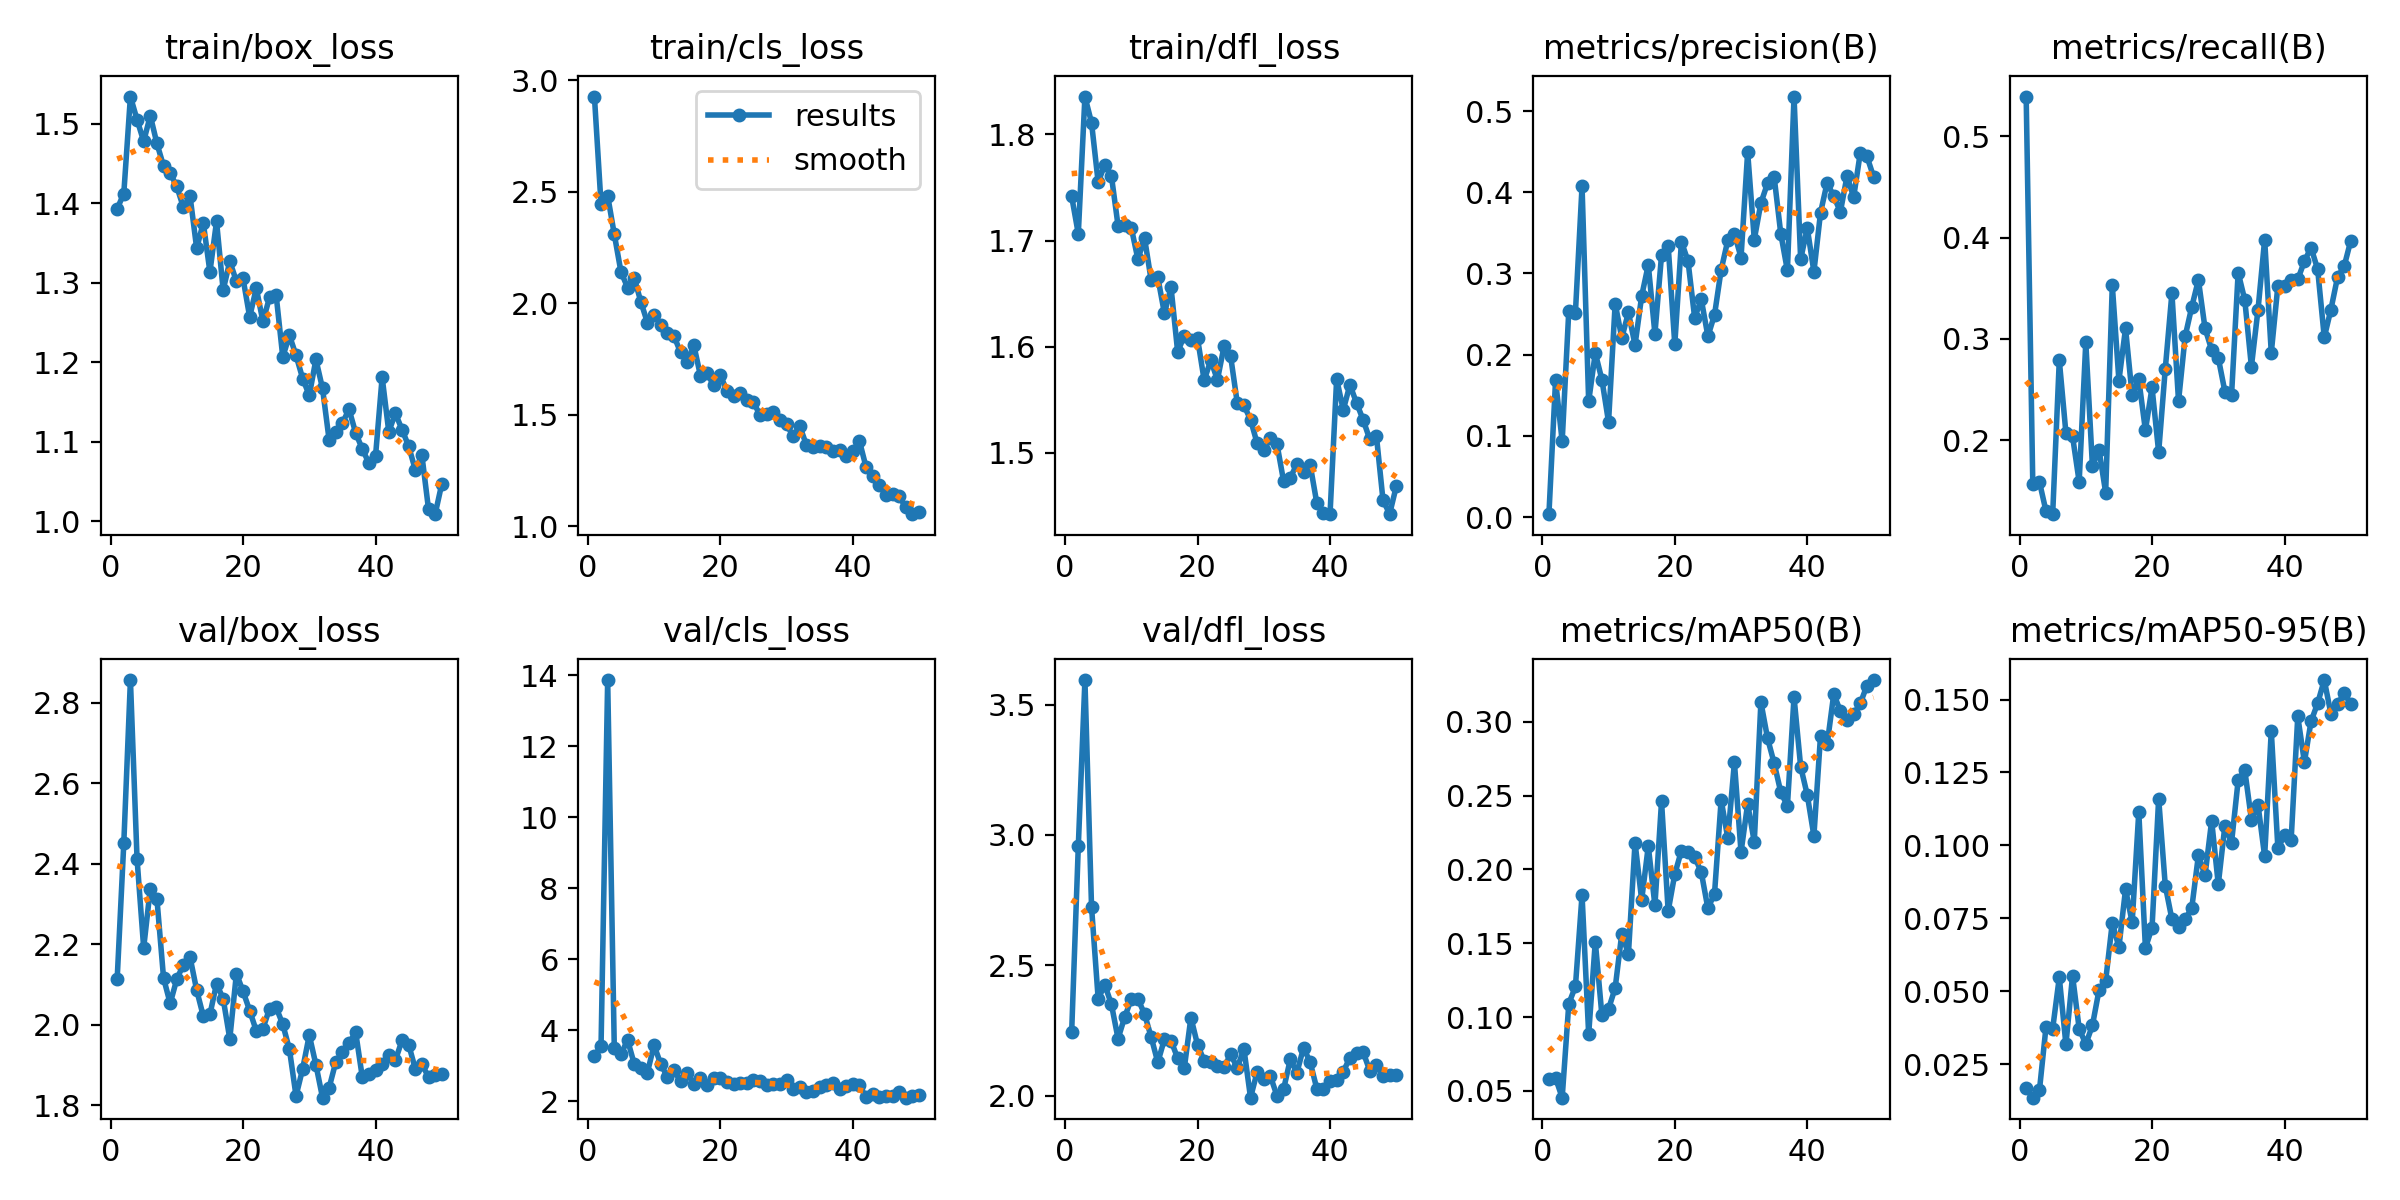

The data file committed next to this chart (first rows):
epoch, time, train/box_loss, train/cls_loss, train/dfl_loss, metrics/precision(B), metrics/recall(B), metrics/mAP50(B), metrics/mAP50-95(B), val/box_loss, val/cls_loss, val/dfl_loss, lr/pg0, lr/pg1, lr/pg2
1, 16.41, 1.393, 2.927, 1.742, 0.00362, 0.539, 0.05789, 0.01682, 2.114, 3.269, 2.245, 0.0005406, 0.0005406, 0.0005406
2, 20.95, 1.412, 2.443, 1.706, 0.1684, 0.1568, 0.0588, 0.01345, 2.451, 3.568, 2.956, 0.001075, 0.001075, 0.001075
3, 25.13, 1.534, 2.482, 1.836, 0.09344, 0.1592, 0.04544, 0.01594, 2.856, 13.86, 3.594, 0.001587, 0.001587, 0.001587
4, 29.25, 1.505, 2.309, 1.811, 0.2544, 0.13, 0.1091, 0.03784, 2.412, 3.498, 2.723, 0.001568, 0.001568, 0.001568
5, 33.41, 1.478, 2.142, 1.755, 0.2519, 0.1273, 0.1208, 0.0371, 2.191, 3.323, 2.371, 0.001535, 0.001535, 0.001535
6, 37.53, 1.51, 2.071, 1.772, 0.4074, 0.279, 0.1827, 0.05471, 2.338, 3.732, 2.425, 0.001502, 0.001502, 0.001502
7, 41.62, 1.475, 2.115, 1.761, 0.1425, 0.2072, 0.08844, 0.0317, 2.313, 3.064, 2.35, 0.001469, 0.001469, 0.001469
8, 45.69, 1.447, 2.007, 1.714, 0.2021, 0.2041, 0.1511, 0.05528, 2.116, 2.939, 2.219, 0.001436, 0.001436, 0.001436
9, 49.86, 1.438, 1.913, 1.715, 0.1692, 0.1592, 0.1011, 0.03712, 2.053, 2.815, 2.301, 0.001403, 0.001403, 0.001403
10, 53.92, 1.421, 1.949, 1.712, 0.1171, 0.2967, 0.1055, 0.03182, 2.113, 3.586, 2.371, 0.00137, 0.00137, 0.00137
11, 58.02, 1.395, 1.904, 1.682, 0.263, 0.1749, 0.1197, 0.03823, 2.149, 3.057, 2.371, 0.001337, 0.001337, 0.001337
12, 62.24, 1.409, 1.868, 1.702, 0.2207, 0.1904, 0.1565, 0.05039, 2.168, 2.698, 2.313, 0.001304, 0.001304, 0.001304
13, 66.38, 1.344, 1.854, 1.663, 0.252, 0.1485, 0.1427, 0.05358, 2.086, 2.878, 2.225, 0.001271, 0.001271, 0.001271
14, 70.47, 1.376, 1.78, 1.665, 0.212, 0.353, 0.2182, 0.07344, 2.021, 2.574, 2.128, 0.001238, 0.001238, 0.001238
15, 74.92, 1.314, 1.737, 1.631, 0.2722, 0.259, 0.1793, 0.06504, 2.025, 2.789, 2.216, 0.001205, 0.001205, 0.001205
16, 78.97, 1.377, 1.813, 1.656, 0.3107, 0.3105, 0.2158, 0.08493, 2.102, 2.504, 2.21, 0.001172, 0.001172, 0.001172
17, 83.02, 1.291, 1.676, 1.595, 0.2258, 0.2443, 0.1756, 0.07356, 2.064, 2.647, 2.144, 0.001139, 0.001139, 0.001139
18, 87.04, 1.327, 1.687, 1.61, 0.3225, 0.2601, 0.2461, 0.1115, 1.965, 2.455, 2.105, 0.001106, 0.001106, 0.001106
19, 91.13, 1.302, 1.633, 1.606, 0.3343, 0.21, 0.1718, 0.06478, 2.127, 2.649, 2.3, 0.001073, 0.001073, 0.001073
20, 95.18, 1.306, 1.679, 1.608, 0.2126, 0.2522, 0.1968, 0.07177, 2.083, 2.664, 2.195, 0.00104, 0.00104, 0.00104
21, 99.21, 1.257, 1.607, 1.568, 0.3393, 0.1883, 0.2127, 0.116, 2.035, 2.536, 2.134, 0.001007, 0.001007, 0.001007
22, 103.3, 1.293, 1.585, 1.587, 0.3151, 0.2707, 0.212, 0.08616, 1.985, 2.505, 2.13, 0.0009739, 0.0009739, 0.0009739
23, 107.3, 1.252, 1.598, 1.569, 0.2455, 0.3452, 0.2085, 0.07466, 1.99, 2.527, 2.112, 0.0009409, 0.0009409, 0.0009409
24, 111.4, 1.282, 1.567, 1.6, 0.2681, 0.2388, 0.1981, 0.07186, 2.04, 2.533, 2.109, 0.0009078, 0.0009078, 0.0009078
25, 115.4, 1.284, 1.556, 1.591, 0.2226, 0.3026, 0.1736, 0.07466, 2.043, 2.602, 2.158, 0.0008748, 0.0008748, 0.0008748
26, 119.5, 1.207, 1.499, 1.547, 0.2492, 0.3317, 0.1837, 0.07855, 2.001, 2.586, 2.107, 0.0008418, 0.0008418, 0.0008418
27, 123.7, 1.234, 1.504, 1.545, 0.3045, 0.3582, 0.2471, 0.09661, 1.939, 2.474, 2.18, 0.0008088, 0.0008088, 0.0008088
28, 127.8, 1.209, 1.515, 1.531, 0.3407, 0.3105, 0.2211, 0.0897, 1.823, 2.493, 1.992, 0.0007758, 0.0007758, 0.0007758
29, 131.9, 1.18, 1.475, 1.509, 0.3492, 0.2892, 0.2725, 0.1084, 1.89, 2.493, 2.091, 0.0007428, 0.0007428, 0.0007428
30, 136, 1.159, 1.457, 1.503, 0.3197, 0.2813, 0.2118, 0.08663, 1.974, 2.612, 2.064, 0.0007098, 0.0007098, 0.0007098
31, 140.3, 1.204, 1.404, 1.514, 0.4494, 0.2481, 0.2444, 0.1068, 1.901, 2.349, 2.074, 0.0006768, 0.0006768, 0.0006768
32, 144.3, 1.167, 1.449, 1.508, 0.3418, 0.2443, 0.2186, 0.1009, 1.819, 2.401, 1.999, 0.0006438, 0.0006438, 0.0006438
33, 148.4, 1.102, 1.365, 1.473, 0.3868, 0.3655, 0.3133, 0.1223, 1.844, 2.279, 2.026, 0.0006108, 0.0006108, 0.0006108
34, 152.6, 1.113, 1.355, 1.477, 0.4111, 0.3384, 0.2889, 0.1258, 1.907, 2.295, 2.139, 0.0005778, 0.0005778, 0.0005778
35, 156.7, 1.124, 1.358, 1.489, 0.419, 0.2728, 0.272, 0.1088, 1.931, 2.415, 2.088, 0.0005448, 0.0005448, 0.0005448
36, 160.7, 1.141, 1.357, 1.482, 0.349, 0.329, 0.2524, 0.1139, 1.954, 2.453, 2.183, 0.0005118, 0.0005118, 0.0005118
37, 164.8, 1.111, 1.336, 1.489, 0.3037, 0.398, 0.2429, 0.09627, 1.981, 2.509, 2.129, 0.0004788, 0.0004788, 0.0004788
38, 169, 1.091, 1.341, 1.453, 0.5179, 0.2864, 0.3168, 0.1393, 1.87, 2.343, 2.027, 0.0004458, 0.0004458, 0.0004458
39, 173.1, 1.073, 1.315, 1.443, 0.3175, 0.3526, 0.2697, 0.09895, 1.877, 2.435, 2.026, 0.0004127, 0.0004127, 0.0004127
40, 177.2, 1.082, 1.336, 1.442, 0.3559, 0.3522, 0.2505, 0.1036, 1.887, 2.485, 2.057, 0.0003797, 0.0003797, 0.0003797
41, 194.4, 1.181, 1.383, 1.57, 0.3022, 0.3583, 0.2227, 0.1019, 1.903, 2.467, 2.058, 0.0003467, 0.0003467, 0.0003467
42, 198.6, 1.113, 1.266, 1.541, 0.3749, 0.3587, 0.2907, 0.1442, 1.924, 2.113, 2.092, 0.0003137, 0.0003137, 0.0003137
43, 202.7, 1.136, 1.228, 1.564, 0.4119, 0.3767, 0.2847, 0.1286, 1.912, 2.222, 2.145, 0.0002807, 0.0002807, 0.0002807
44, 206.7, 1.116, 1.187, 1.547, 0.3949, 0.3901, 0.3189, 0.1425, 1.961, 2.12, 2.164, 0.0002477, 0.0002477, 0.0002477
45, 210.8, 1.095, 1.14, 1.531, 0.376, 0.3688, 0.3071, 0.1488, 1.951, 2.153, 2.167, 0.0002147, 0.0002147, 0.0002147
46, 214.8, 1.065, 1.146, 1.513, 0.4199, 0.3016, 0.3014, 0.1567, 1.89, 2.16, 2.095, 0.0001817, 0.0001817, 0.0001817
47, 218.9, 1.083, 1.135, 1.516, 0.394, 0.329, 0.3051, 0.1452, 1.901, 2.264, 2.119, 0.0001487, 0.0001487, 0.0001487
48, 223, 1.015, 1.085, 1.455, 0.4485, 0.3609, 0.3124, 0.1485, 1.87, 2.107, 2.074, 0.0001157, 0.0001157, 0.0001157
49, 227, 1.009, 1.054, 1.443, 0.4443, 0.3715, 0.3245, 0.1521, 1.875, 2.142, 2.08, 8.26832e-05, 8.26832e-05, 8.26832e-05
50, 231.1, 1.047, 1.065, 1.468, 0.4194, 0.397, 0.3283, 0.1486, 1.878, 2.174, 2.079, 4.96766e-05, 4.96766e-05, 4.96766e-05
